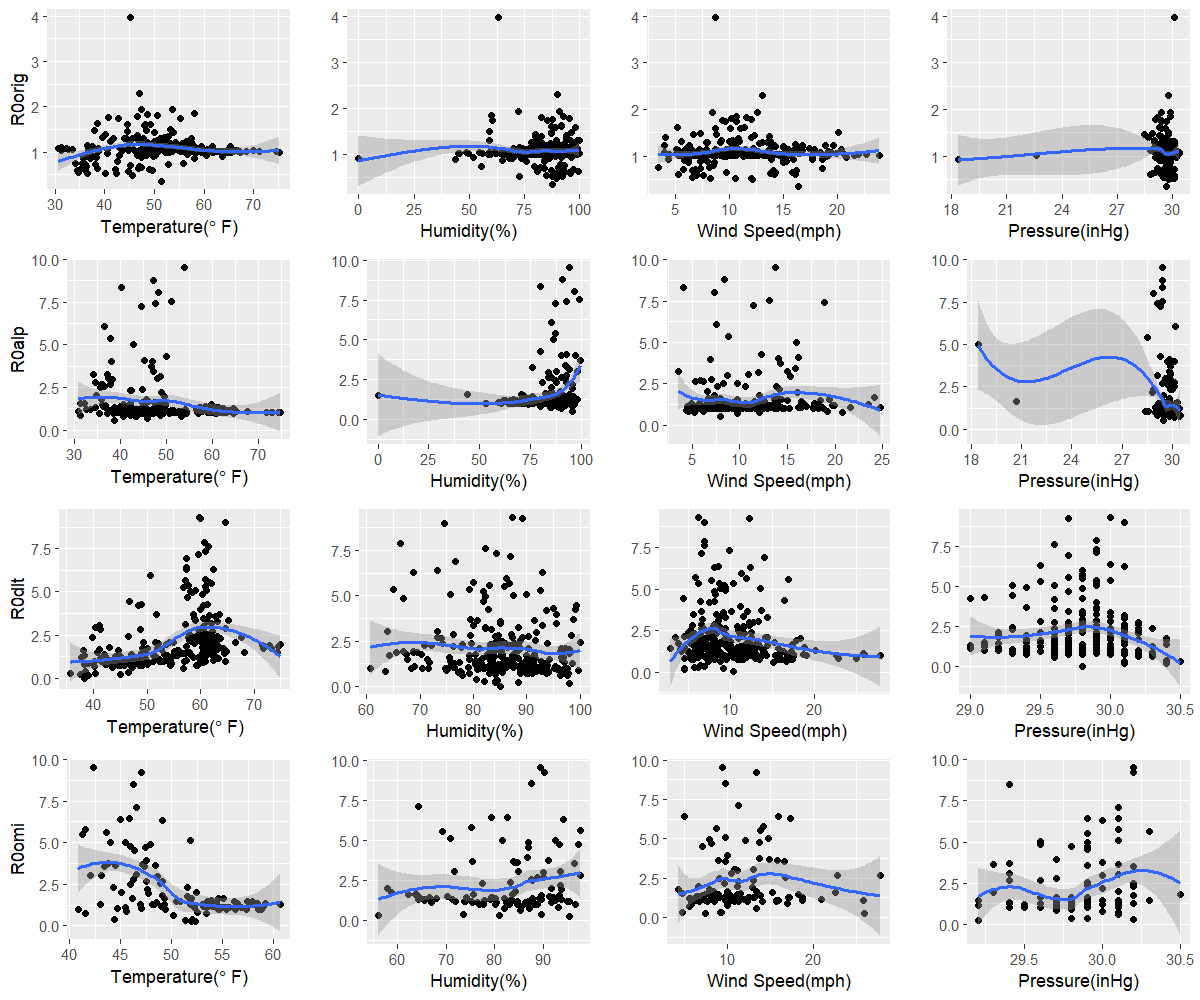

The table this chart was drawn from, first rows:
orig, 51.5, 87.7, 16.4, 29.7
alp, 38.7, 95.4, 8, 29.5
dlt, 38.3, 85.1, 10.3, 29.8
omi, 52.3, 95.3, 25.9, 29.2
